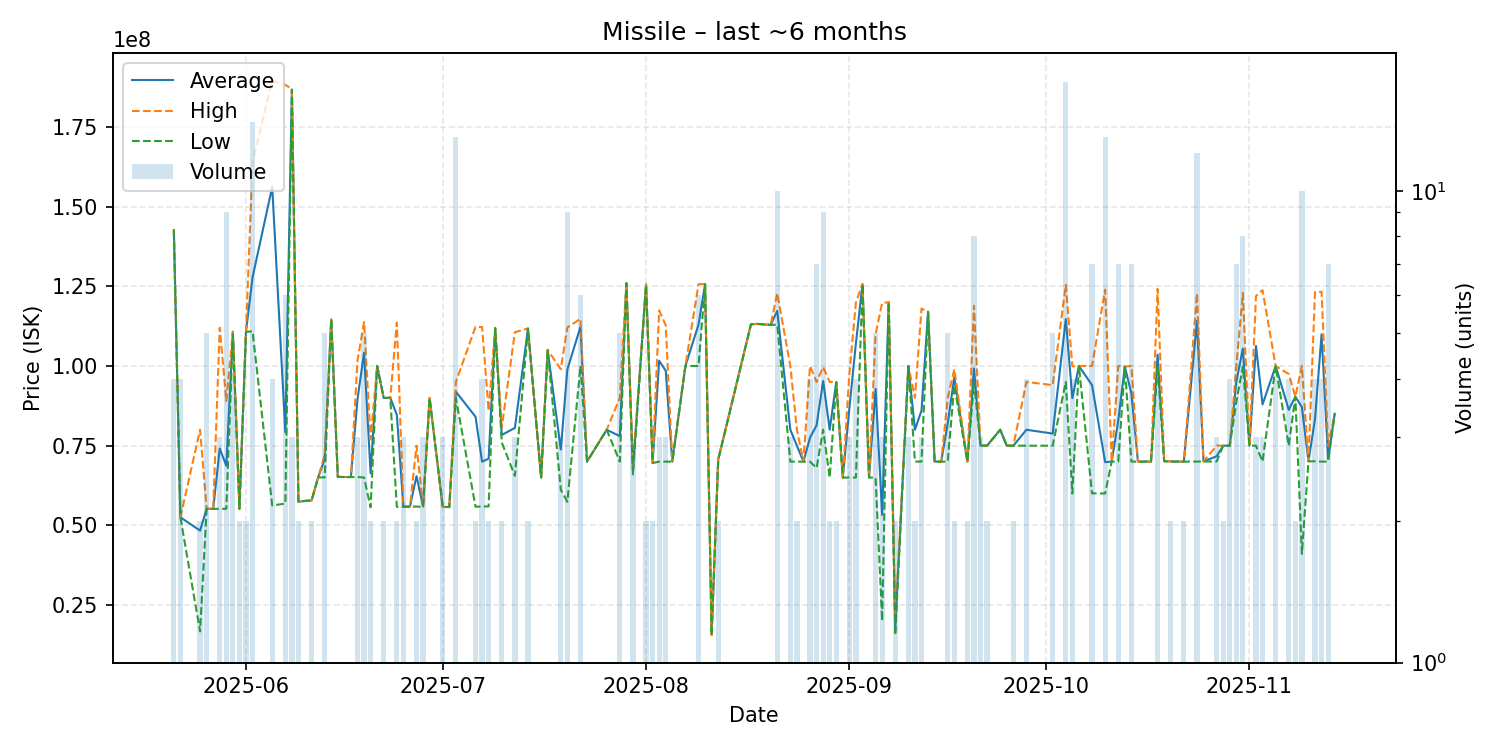

The data file committed next to this chart (first rows):
date, average, highest, lowest, order_count, volume
2025-05-21, 142650000, 142750000, 142550000, 4, 4
2025-05-22, 52530000, 52555000, 52505000, 4, 4
2025-05-25, 48360000, 80000000, 16720000, 2, 2
2025-05-26, 55248000, 55275000, 55150000, 5, 5
2025-05-27, 55160000, 55160000, 55160000, 1, 1
2025-05-28, 74106667, 112000000, 55160000, 3, 3
2025-05-29, 68694444, 88995000, 55200000, 9, 9
2025-05-30, 110450000, 110850000, 110050000, 4, 4
2025-05-31, 55500000, 55910000, 55090000, 2, 2
2025-06-01, 110700000, 110700000, 110700000, 2, 2
2025-06-02, 127807143, 164000000, 110900000, 13, 14
2025-06-05, 156215000, 189500000, 56260000, 4, 4
2025-06-07, 79221667, 188200000, 56830000, 6, 6
2025-06-08, 186733333, 186900000, 186650000, 3, 3
2025-06-09, 57420000, 57420000, 57420000, 2, 2
2025-06-10, 57680000, 57680000, 57680000, 1, 1
2025-06-11, 57820000, 57840000, 57800000, 2, 2
2025-06-12, 65060000, 65060000, 65060000, 1, 1
2025-06-13, 70700000, 72140000, 65040000, 5, 5
2025-06-14, 114600000, 114600000, 114600000, 1, 1
2025-06-15, 65210000, 65210000, 65210000, 1, 1
2025-06-16, 65170000, 65170000, 65170000, 1, 1
2025-06-17, 65180000, 65180000, 65180000, 1, 1
2025-06-18, 89520000, 101695000, 65170000, 3, 3
2025-06-19, 104164000, 113800000, 65020000, 5, 5
2025-06-20, 66345000, 77000000, 55690000, 2, 2
2025-06-21, 99990000, 99990000, 99990000, 1, 1
2025-06-22, 89990000, 89990000, 89990000, 1, 2
2025-06-23, 90000000, 90000000, 90000000, 1, 1
2025-06-24, 84705000, 113600000, 55810000, 2, 2
2025-06-25, 55860000, 55900000, 55840000, 3, 3
2025-06-26, 55900000, 55900000, 55900000, 1, 1
2025-06-27, 65455000, 75000000, 55910000, 2, 2
2025-06-28, 55910000, 55980000, 55770000, 3, 3
2025-06-29, 89950000, 89950000, 89950000, 1, 1
2025-07-01, 55770000, 55770000, 55770000, 3, 3
2025-07-02, 55770000, 55770000, 55770000, 1, 1
2025-07-03, 91936923, 95000000, 89970000, 9, 13
2025-07-06, 84080000, 112300000, 55860000, 2, 2
2025-07-07, 69967500, 112200000, 55890000, 3, 4
2025-07-08, 70935000, 85920000, 55950000, 2, 2
2025-07-09, 111900000, 111900000, 111900000, 1, 1
2025-07-10, 78365000, 80730000, 76000000, 2, 2
2025-07-12, 80566667, 110600000, 65550000, 3, 3
2025-07-14, 111750000, 111800000, 111700000, 2, 2
2025-07-16, 65000000, 65000000, 65000000, 1, 1
2025-07-17, 105000000, 105000000, 105000000, 1, 1
2025-07-19, 73806667, 99000000, 61210000, 3, 3
2025-07-20, 98900000, 112100000, 57400000, 8, 9
2025-07-22, 112300000, 114800000, 100000000, 6, 6
2025-07-23, 70000000, 70000000, 70000000, 1, 1
2025-07-26, 79990000, 79990000, 79990000, 1, 1
2025-07-28, 78002000, 90000000, 70000000, 5, 5
2025-07-29, 126000000, 126000000, 126000000, 1, 1
2025-07-30, 67463333, 68195000, 66000000, 3, 3
2025-08-01, 125550000, 125700000, 125400000, 2, 2
2025-08-02, 69585000, 69600000, 69570000, 2, 2
2025-08-03, 101633333, 117450000, 70000000, 3, 3
2025-08-04, 98533333, 112800000, 70000000, 3, 3
2025-08-05, 70000000, 70000000, 70000000, 1, 1
... 77 more rows
